Run: headless pygame with SDL's dummy video driver; simulated clock (each Clock.tick advances the game by its frame time, no real sleeping); random seed 0; keys injected as events and as key.get_pressed() state; no mouse input.
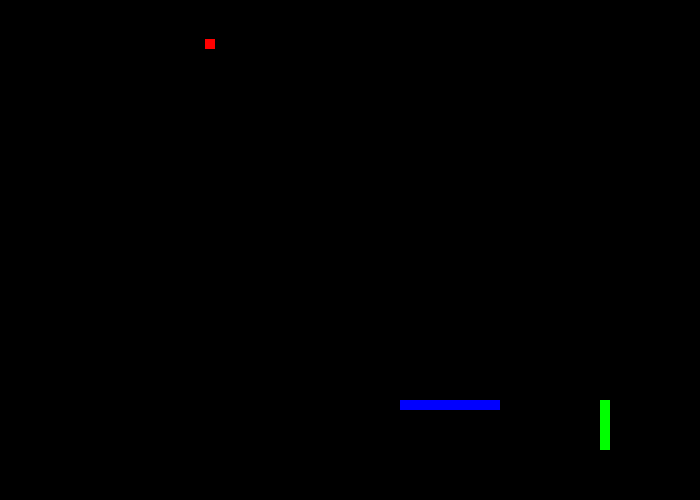
Frame 1 of 4 · flips 1–60 · no input
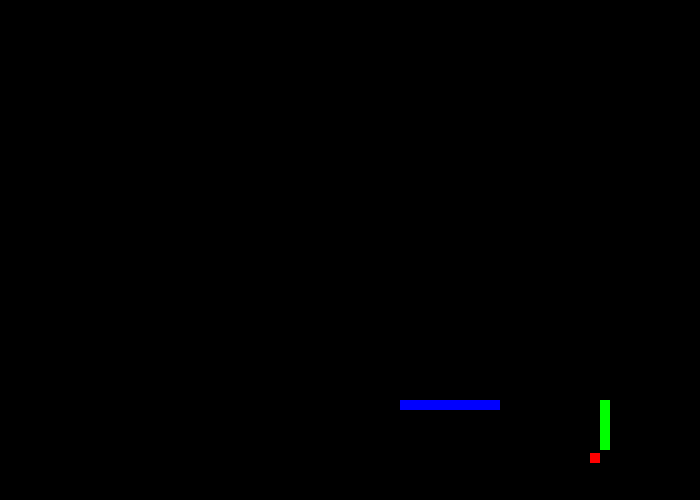
Frame 2 of 4 · flips 61–180 · tapped SPACE, RETURN · held RIGHT (→), D
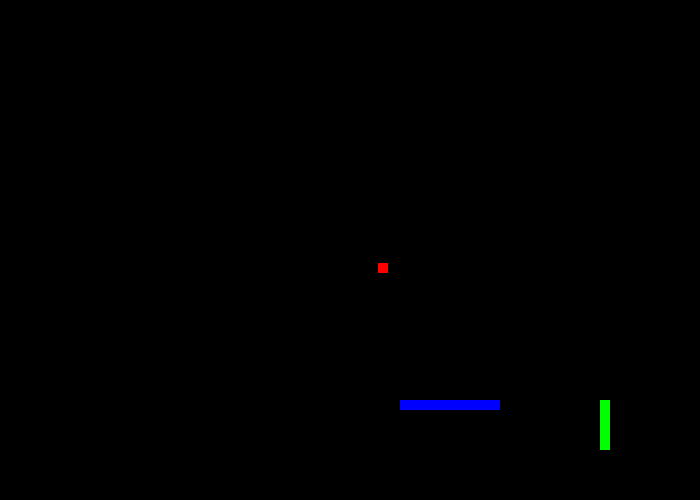
Frame 3 of 4 · flips 181–300 · held DOWN (↓), S
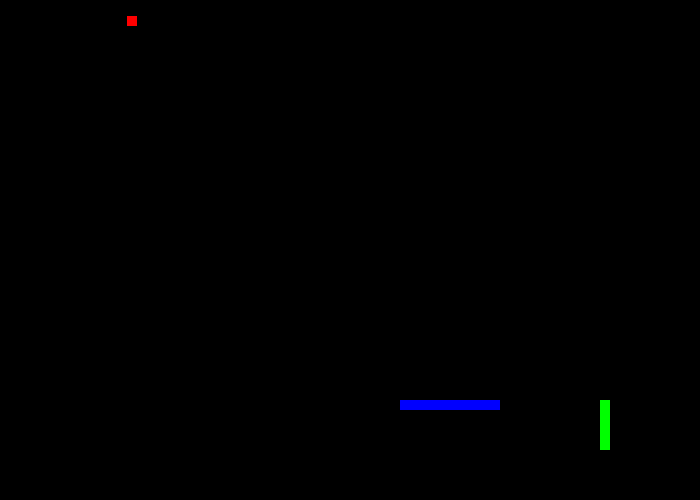
Frame 4 of 4 · flips 301–420 · held LEFT (←), A, UP (↑), W

The pygame program that drew these frames:

import pygame
import math as m


def x_trajectory(x_basis, x_speed, t):
    x = x_basis + (x_speed * t)
    return x


def y_trajectory(y_basis, y_speed, t):
    y = y_basis - (-9.81 * t ** 2 / 2 + y_speed * t)
    return y


def x_linear(x, x_speed):
    x += (x_speed * 0.1)
    return x


def y_linear(y, y_speed):
    y += (y_speed * 0.1) + 9.81 * t ** 2 / 2
    return y


# Define some colors
BLACK = (0, 0, 0)
RED = (255, 0, 0)
BLUE = (0, 0, 255)
GREEN = (0, 255, 0)

# Initial Position of the square
x = x_basis = 0
y = y_basis = 80
speed = 50
angle = 0.78539816339
x_speed = m.cos(angle)*speed
y_speed = m.sin(angle)*speed
t = 0

pygame.init()

# Set the width and height of the screen [width, height]
size = (700, 500)
screen = pygame.display.set_mode(size)

pygame.display.set_caption("Physics test")

# Loop until the user clicks the close button.
done = False

# Used to manage how fast the screen updates
clock = pygame.time.Clock()

# -------- Main Program Loop -----------
while not done:
    # --- Main event loop
    for event in pygame.event.get():
        if event.type == pygame.QUIT:
            done = True

    # --- Game logic should go here

    # --- Screen-clearing code goes here

    # Here, we clear the screen to white. Don't put other drawing commands
    # above this, or they will be erased with this command.

    # If you want a background image, replace this clear with blitting the
    # background image.
    screen.fill(BLACK)

    # --- Drawing code should go here
    rect_test = ((x, y), (10, 10))
    platform = ((400, 400), (100, 10))
    platform_2 = ((600, 400), (10,50))
    pygame.draw.rect(screen, RED, rect_test)
    pygame.draw.rect(screen, BLUE, platform)
    pygame.draw.rect(screen, GREEN, platform_2)
    if 500 > x > 400 and 393 > y > 385:
        y = 390
        y_speed = 0
        x = x_linear(x, x_speed)
        x_basis = x
        y_basis = y
        t = 0
    if 588 < x < 593 and 400 < y < 450:
        x = 590
        x_speed = 0
        y = y_trajectory(y_basis, y_speed, t)
        x_basis = x
        t += 0.1
    else:
        x = x_trajectory(x_basis, x_speed, t)
        y = y_trajectory(y_basis, y_speed, t)
        t += 0.1
    if y > 500 or x > 700:
        x = x_basis = 0
        y = y_basis = 80
        speed = 50
        angle = 0.78539816339
        x_speed = m.cos(angle) * speed
        y_speed = m.sin(angle) * speed
        t = 0
    # --- Go ahead and update the screen with what we've drawn.
    pygame.display.flip()

    # --- Limit to 60 frames per second
    clock.tick(60)

# Close the window and quit.
pygame.quit()
